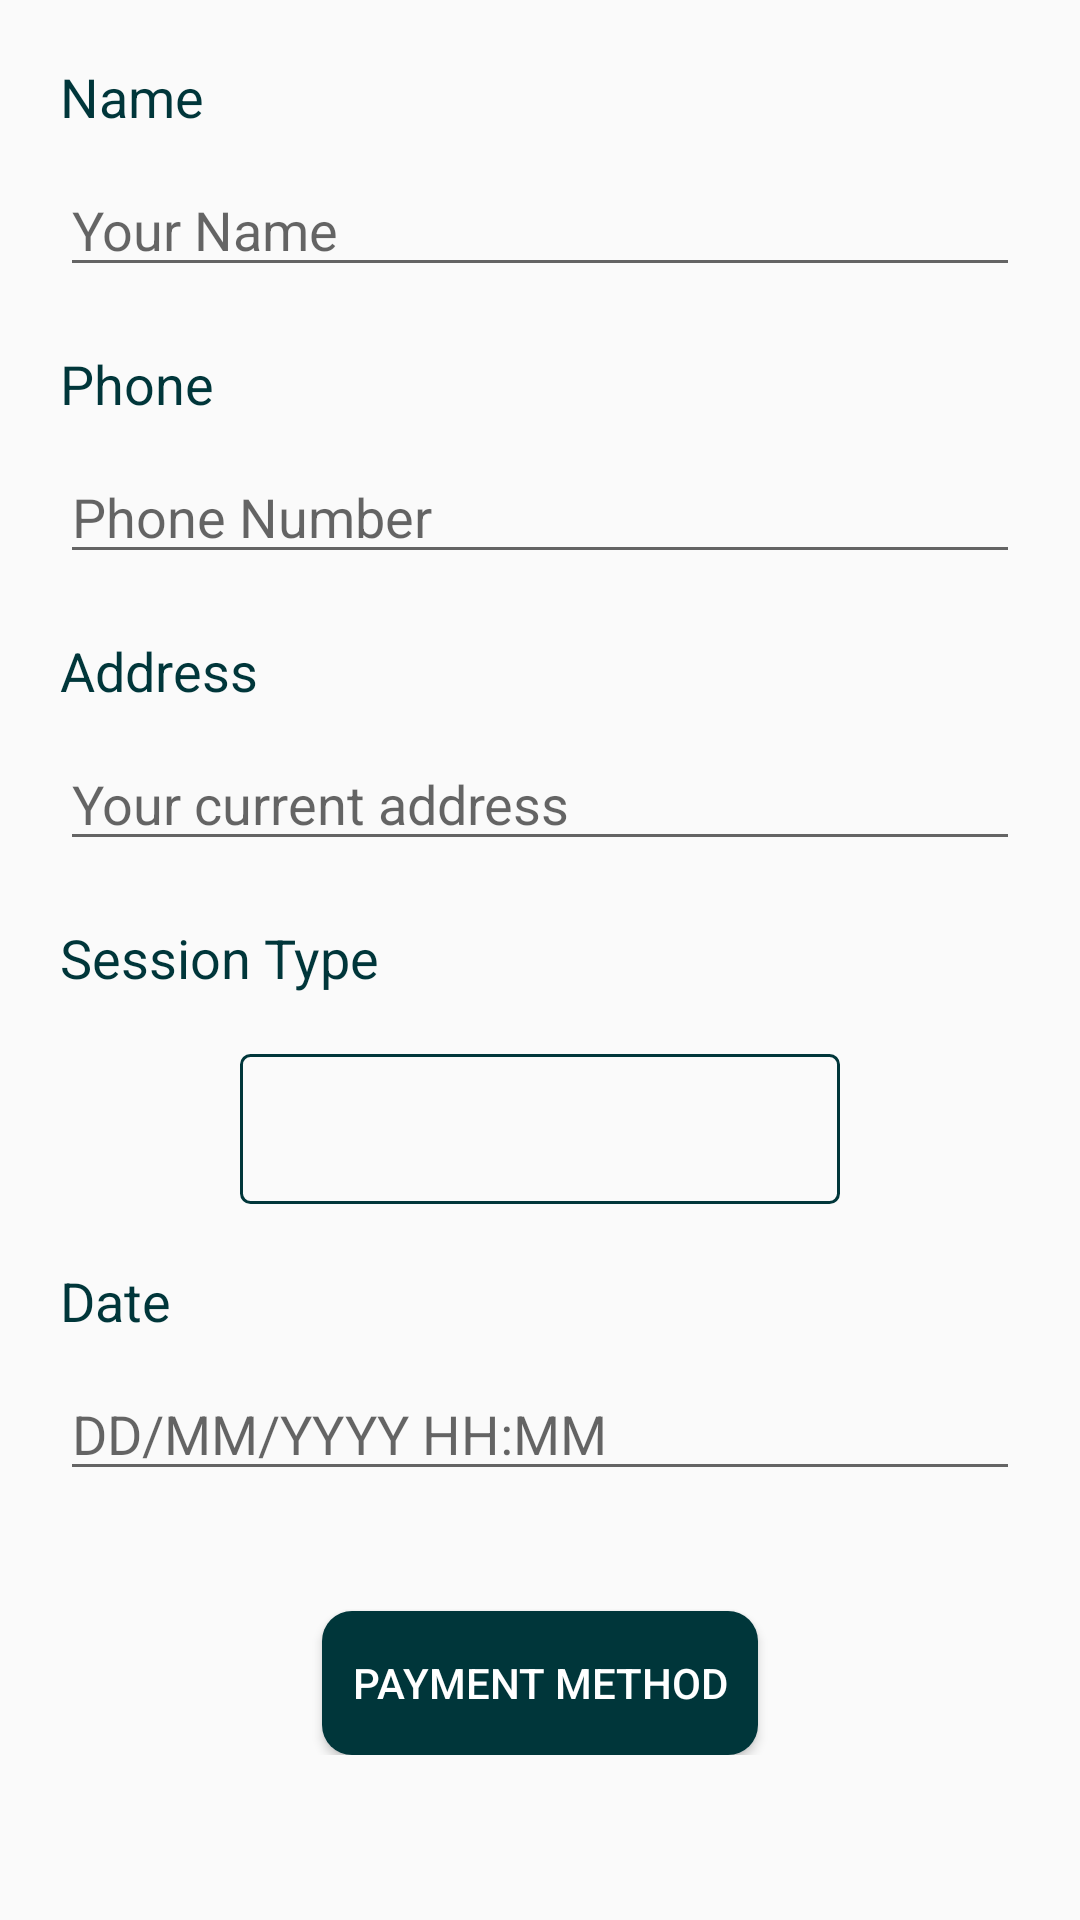

The Android layout XML behind this screen, and the referenced resources:
<!-- AndroidManifest.xml: activity theme Theme.UsToYouTheme -->
<!-- res/layout/activity_schedule_therapy_details.xml -->
<?xml version="1.0" encoding="utf-8"?>
<androidx.drawerlayout.widget.DrawerLayout xmlns:android="http://schemas.android.com/apk/res/android"
    xmlns:app="http://schemas.android.com/apk/res-auto"
    xmlns:tools="http://schemas.android.com/tools"
    android:layout_width="match_parent"
    android:layout_height="match_parent"
    android:id="@+id/scheduleTherapyDrawerLayout"
    tools:context=".ScheduleTherapySession.ScheduleTherapyDetailsActivity">

    <ScrollView
        android:layout_width="match_parent"
        android:layout_height="match_parent">

        <LinearLayout
            android:layout_width="match_parent"
            android:layout_height="wrap_content"
            android:paddingBottom="30dp"
            android:orientation="vertical">

            <TextView
                android:layout_width="match_parent"
                android:layout_height="wrap_content"
                android:text="@string/name"
                android:textColor="@color/primaryDarkColor"
                android:layout_marginTop="20dp"
                android:layout_marginEnd="20dp"
                android:layout_marginStart="20dp"
                android:textSize="18sp"/>

            <EditText
                android:id="@+id/scheduleTherapyUserName"
                android:layout_width="match_parent"
                android:layout_height="wrap_content"
                android:ems="10"
                android:textColor="@color/primaryDarkColor"
                android:layout_marginTop="10dp"
                android:layout_marginEnd="20dp"
                android:layout_marginStart="20dp"
                android:inputType="text"
                android:textSize="18sp"
                android:hint="@string/your_name"/>

            <TextView
                android:layout_width="match_parent"
                android:layout_height="wrap_content"
                android:text="@string/phone"
                android:textColor="@color/primaryDarkColor"
                android:layout_marginTop="20dp"
                android:layout_marginEnd="20dp"
                android:layout_marginStart="20dp"
                android:textSize="18sp"/>

            <EditText
                android:id="@+id/scheduleTherapyUserPhone"
                android:layout_width="match_parent"
                android:layout_height="wrap_content"
                android:ems="10"
                android:textColor="@color/primaryDarkColor"
                android:layout_marginTop="10dp"
                android:layout_marginEnd="20dp"
                android:layout_marginStart="20dp"
                android:textSize="18sp"
                android:inputType="phone"
                android:hint="@string/phone_number"/>

            <TextView
                android:layout_width="match_parent"
                android:layout_height="wrap_content"
                android:text="@string/address"
                android:textColor="@color/primaryDarkColor"
                android:layout_marginTop="20dp"
                android:layout_marginEnd="20dp"
                android:layout_marginStart="20dp"
                android:textSize="18sp"/>

            <EditText
                android:id="@+id/scheduleTherapyUserAddress"
                android:layout_width="match_parent"
                android:layout_height="wrap_content"
                android:ems="10"
                android:inputType="text"
                android:textColor="@color/primaryDarkColor"
                android:layout_marginTop="10dp"
                android:layout_marginEnd="20dp"
                android:layout_marginStart="20dp"
                android:textSize="18sp"
                android:hint="@string/your_current_address"/>

            <TextView
                android:layout_width="match_parent"
                android:layout_height="wrap_content"
                android:text="@string/session_type"
                android:textColor="@color/primaryDarkColor"
                android:layout_marginTop="20dp"
                android:layout_marginEnd="20dp"
                android:layout_marginStart="20dp"
                android:textSize="18sp"/>
            <Spinner
                android:id="@+id/scheduleTherapyTypeDropdown"
                android:layout_width="200dp"
                android:layout_height="50dp"
                android:background="@drawable/border"
                android:drawSelectorOnTop="true"
                android:prompt="@string/category"
                android:layout_gravity="center"
                android:layout_marginTop="20dp"
                android:layout_marginEnd="20dp"
                android:layout_marginStart="20dp"
                android:spinnerMode="dropdown" />

            <TextView
                android:layout_width="match_parent"
                android:layout_height="wrap_content"
                android:text="@string/date"
                android:textColor="@color/primaryDarkColor"
                android:layout_marginTop="20dp"
                android:layout_marginEnd="20dp"
                android:layout_marginStart="20dp"
                android:textSize="18sp"/>

            <EditText
                android:id="@+id/scheduleTherapyDate"
                android:layout_width="match_parent"
                android:layout_height="wrap_content"
                android:ems="10"
                android:inputType="datetime"
                android:textColor="@color/primaryDarkColor"
                android:layout_marginTop="10dp"
                android:layout_marginEnd="20dp"
                android:layout_marginStart="20dp"
                android:textSize="18sp"
                android:hint="@string/dd_mm_yyyy_hh_mm"/>

            <Button
                android:layout_width="wrap_content"
                android:layout_height="wrap_content"
                android:text="@string/payment_method"
                android:onClick="payOrder"
                android:layout_gravity="center"
                android:layout_marginTop="40dp"
                android:background="@drawable/radius_dark_button"
                android:textColor="@color/white"
                android:padding="10dp"
                />

        </LinearLayout>

    </ScrollView>

    <com.google.android.material.navigation.NavigationView
        android:id="@+id/navigationView"
        android:layout_width="wrap_content"
        android:layout_height="match_parent"
        android:background="@color/primaryColor"
        app:menu="@menu/drawer_menu"
        android:layout_gravity="start"
        app:itemTextColor="@color/white"
        app:itemIconTint="@color/white"/>
</androidx.drawerlayout.widget.DrawerLayout>
<!-- resources referenced by this layout -->
<resources>
  <color name="primaryColor">#006064</color>
  <color name="primaryDarkColor">#00363a</color>
  <color name="white">#FFFFFFFF</color>
  <!-- drawable border (drawable) -->
  <shape xmlns:android="http://schemas.android.com/apk/res/android">
      <solid android:color="@android:color/transparent"/>
      <stroke android:width="1dip" android:color="@color/primaryDarkColor" />
      <corners android:radius="3dip"/>
      <padding
          android:left="0dip"
          android:top="0dip"
          android:right="0dip"
          android:bottom="0dip" />
  </shape>
  <!-- drawable radius_dark_button (drawable) -->
  <?xml version="1.0" encoding="utf-8"?>
  <selector xmlns:android="http://schemas.android.com/apk/res/android">
      <item>
          <shape android:shape="rectangle">
              <corners android:radius="10dp" />
              <solid android:color="@color/primaryDarkColor" />
          </shape>
      </item>
  </selector>
  <string name="address">Address</string>
  <string name="category">Category</string>
  <string name="date">Date</string>
  <string name="dd_mm_yyyy_hh_mm">DD/MM/YYYY HH:MM</string>
  <string name="name">Name</string>
  <string name="payment_method">Payment Method</string>
  <string name="phone">Phone</string>
  <string name="phone_number">Phone Number</string>
  <string name="session_type">Session Type</string>
  <string name="your_current_address">Your current address</string>
  <string name="your_name">Your Name</string>
  <style name="Theme.UsToYouTheme" parent="Theme.AppCompat.DayNight.DarkActionBar">
          
          <item name="colorPrimary">@color/primaryLightColor</item>
          <item name="colorPrimaryDark">@color/primaryDarkColor</item>
          <item name="colorAccent">@color/accentColor</item>
      </style>
  <color name="primaryLightColor">#428e92</color>
  <color name="accentColor">#ff7043</color>
</resources>
